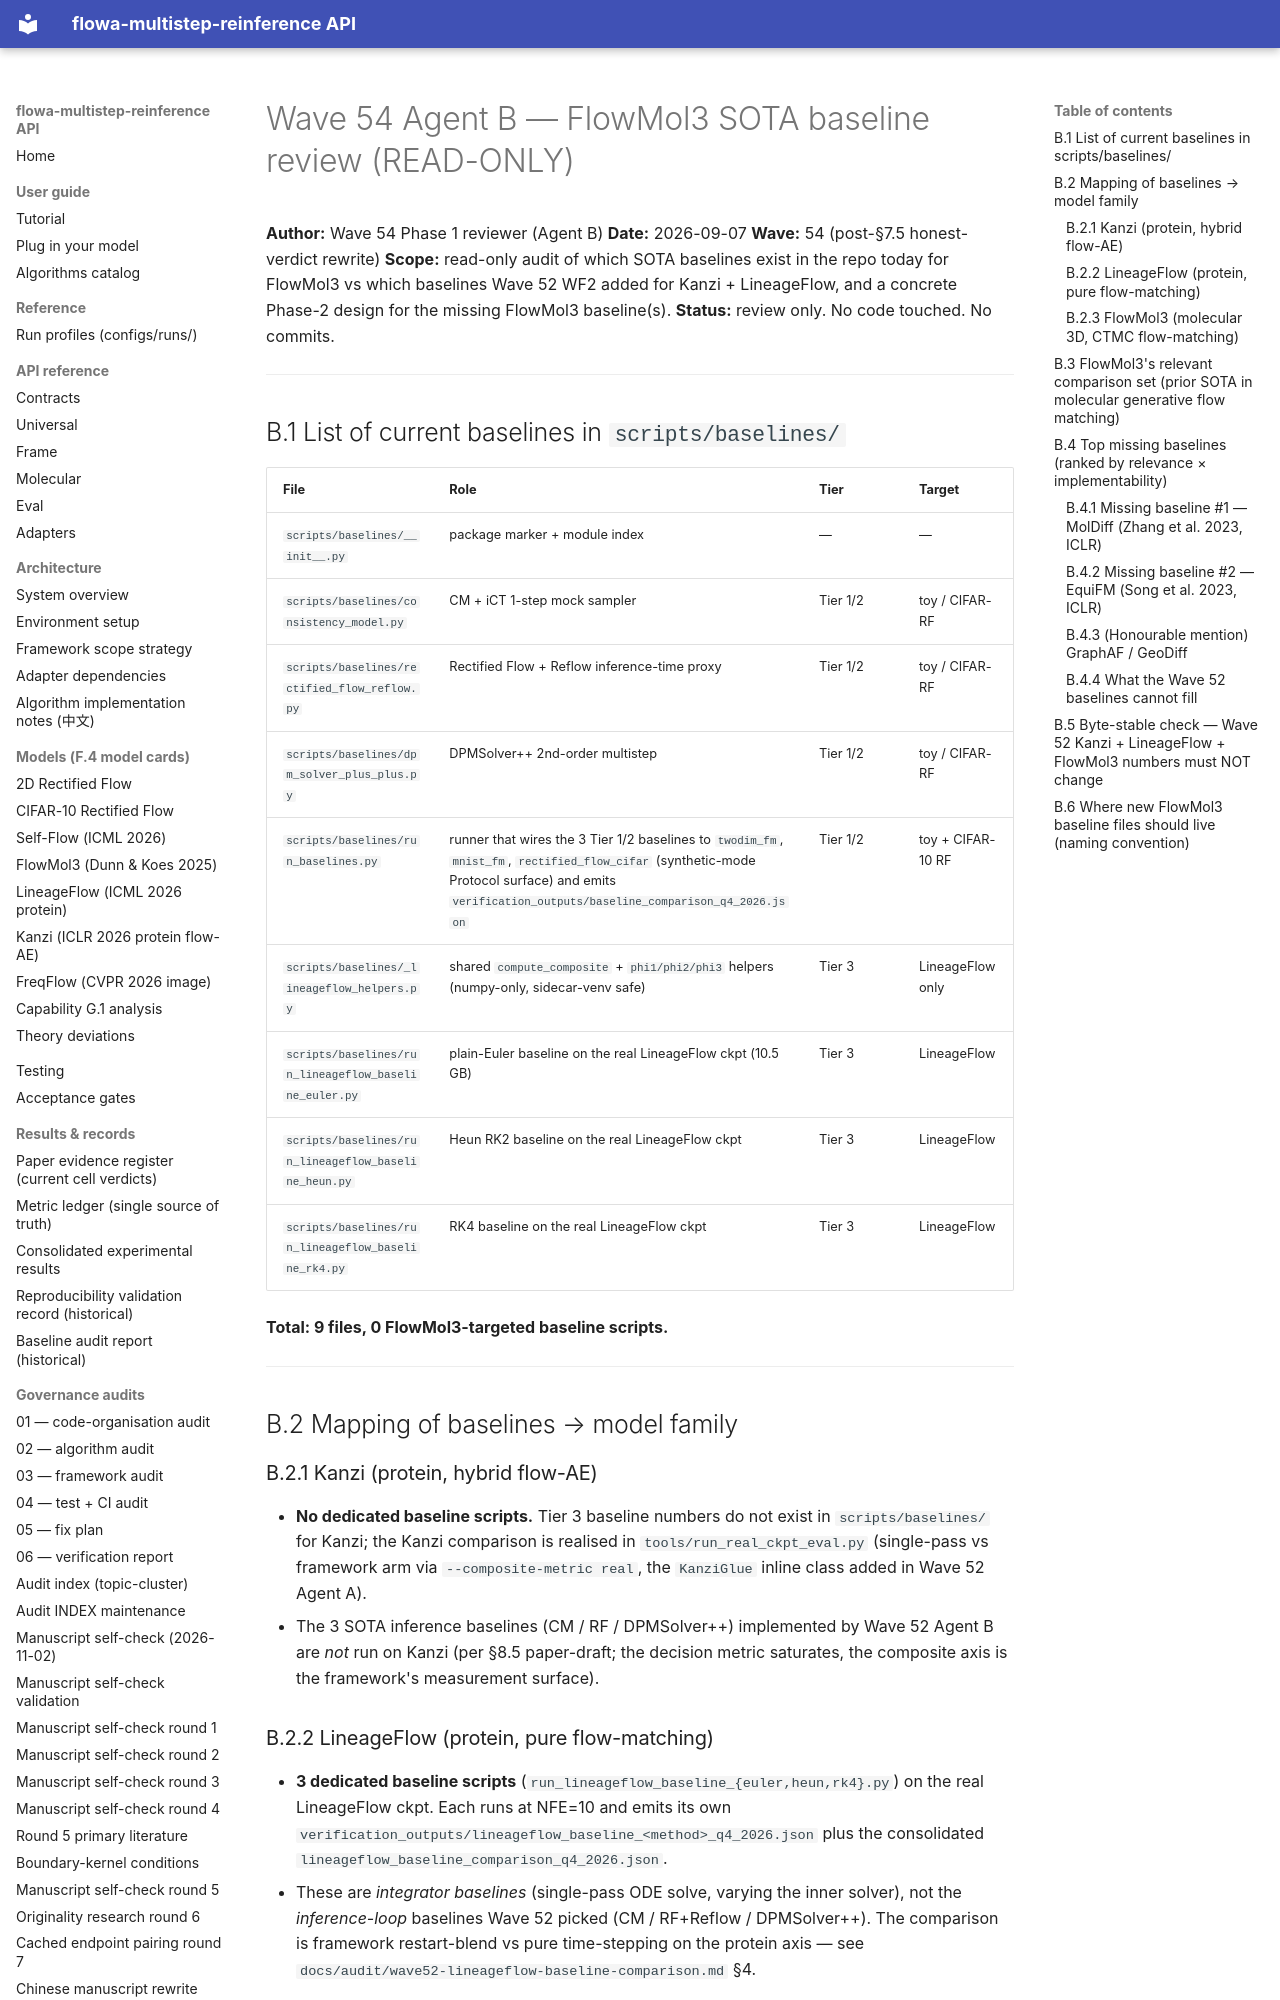

repository: silverenternal/flowa-multistep-reinference · page: audit/wave54-review-b-flowmol3-baselines/index.html · generator: mkdocs

# Wave 54 Agent B — FlowMol3 SOTA baseline review (READ-ONLY)

**Author:** Wave 54 Phase 1 reviewer (Agent B)
**Date:** 2026-09-07
**Wave:** 54 (post-§7.5 honest-verdict rewrite)
**Scope:** read-only audit of which SOTA baselines exist in the repo today
for FlowMol3 vs which baselines Wave 52 WF2 added for Kanzi + LineageFlow,
and a concrete Phase-2 design for the missing FlowMol3 baseline(s).
**Status:** review only. No code touched. No commits.

---

## B.1 List of current baselines in `scripts/baselines/`

| File | Role | Tier | Target |
|---|---|---|---|
| `scripts/baselines/__init__.py` | package marker + module index | — | — |
| `scripts/baselines/consistency_model.py` | CM + iCT 1-step mock sampler | Tier 1/2 | toy / CIFAR-RF |
| `scripts/baselines/rectified_flow_reflow.py` | Rectified Flow + Reflow inference-time proxy | Tier 1/2 | toy / CIFAR-RF |
| `scripts/baselines/dpm_solver_plus_plus.py` | DPMSolver++ 2nd-order multistep | Tier 1/2 | toy / CIFAR-RF |
| `scripts/baselines/run_baselines.py` | runner that wires the 3 Tier 1/2 baselines to `twodim_fm`, `mnist_fm`, `rectified_flow_cifar` (synthetic-mode Protocol surface) and emits `verification_outputs/baseline_comparison_q4_2026.json` | Tier 1/2 | toy + CIFAR-10 RF |
| `scripts/baselines/_lineageflow_helpers.py` | shared `compute_composite` + `phi1/phi2/phi3` helpers (numpy-only, sidecar-venv safe) | Tier 3 | LineageFlow only |
| `scripts/baselines/run_lineageflow_baseline_euler.py` | plain-Euler baseline on the real LineageFlow ckpt (10.5 GB) | Tier 3 | LineageFlow |
| `scripts/baselines/run_lineageflow_baseline_heun.py` | Heun RK2 baseline on the real LineageFlow ckpt | Tier 3 | LineageFlow |
| `scripts/baselines/run_lineageflow_baseline_rk4.py` | RK4 baseline on the real LineageFlow ckpt | Tier 3 | LineageFlow |

**Total: 9 files, 0 FlowMol3-targeted baseline scripts.**

---

## B.2 Mapping of baselines → model family

### B.2.1 Kanzi (protein, hybrid flow-AE)

* **No dedicated baseline scripts.** Tier 3 baseline numbers do not exist in
  `scripts/baselines/` for Kanzi; the Kanzi comparison is realised in
  `tools/run_real_ckpt_eval.py` (single-pass vs framework arm via
  `--composite-metric real`, the `KanziGlue` inline class added in Wave 52
  Agent A).
* The 3 SOTA inference baselines (CM / RF / DPMSolver++) implemented by
  Wave 52 Agent B are *not* run on Kanzi (per §8.5 paper-draft; the
  decision metric saturates, the composite axis is the framework's
  measurement surface).

### B.2.2 LineageFlow (protein, pure flow-matching)

* **3 dedicated baseline scripts** (`run_lineageflow_baseline_{euler,heun,rk4}.py`)
  on the real LineageFlow ckpt. Each runs at NFE=10 and emits its own
  `verification_outputs/lineageflow_baseline_<method>_q4_2026.json` plus
  the consolidated `lineageflow_baseline_comparison_q4_2026.json`.
* These are *integrator baselines* (single-pass ODE solve, varying the
  inner solver), not the *inference-loop* baselines Wave 52 picked
  (CM / RF+Reflow / DPMSolver++). The comparison is framework
  restart-blend vs pure time-stepping on the protein axis — see
  `docs/audit/wave52-lineageflow-baseline-comparison.md` §4.

### B.2.3 FlowMol3 (molecular 3D, CTMC flow-matching)

* **Zero baseline scripts.** No `run_flowmol3_baseline_*.py` file exists.
* The Wave 52 Agent B 3-baseline set (CM / RF / DPMSolver++) is run
  only on the toy + CIFAR-10 RF synthetic-mode Protocol surface (per
  `verification_outputs/baseline_comparison_q4_2026.json` — keys
  are `twodim_fm`, `mnist_fm`, `rectified_flow_cifar` only).
* The Wave 52 Agent C 3-baseline set (euler / heun / rk4) is run only
  on LineageFlow.
* The §8.5 paper-draft table 14 explicitly states the FlowMol3 row's
  external-baseline columns are `NOT YET MEASURED`.

**Conclusion: FlowMol3 has no Tier 3 baseline comparison whatsoever
in this repo.**

---
